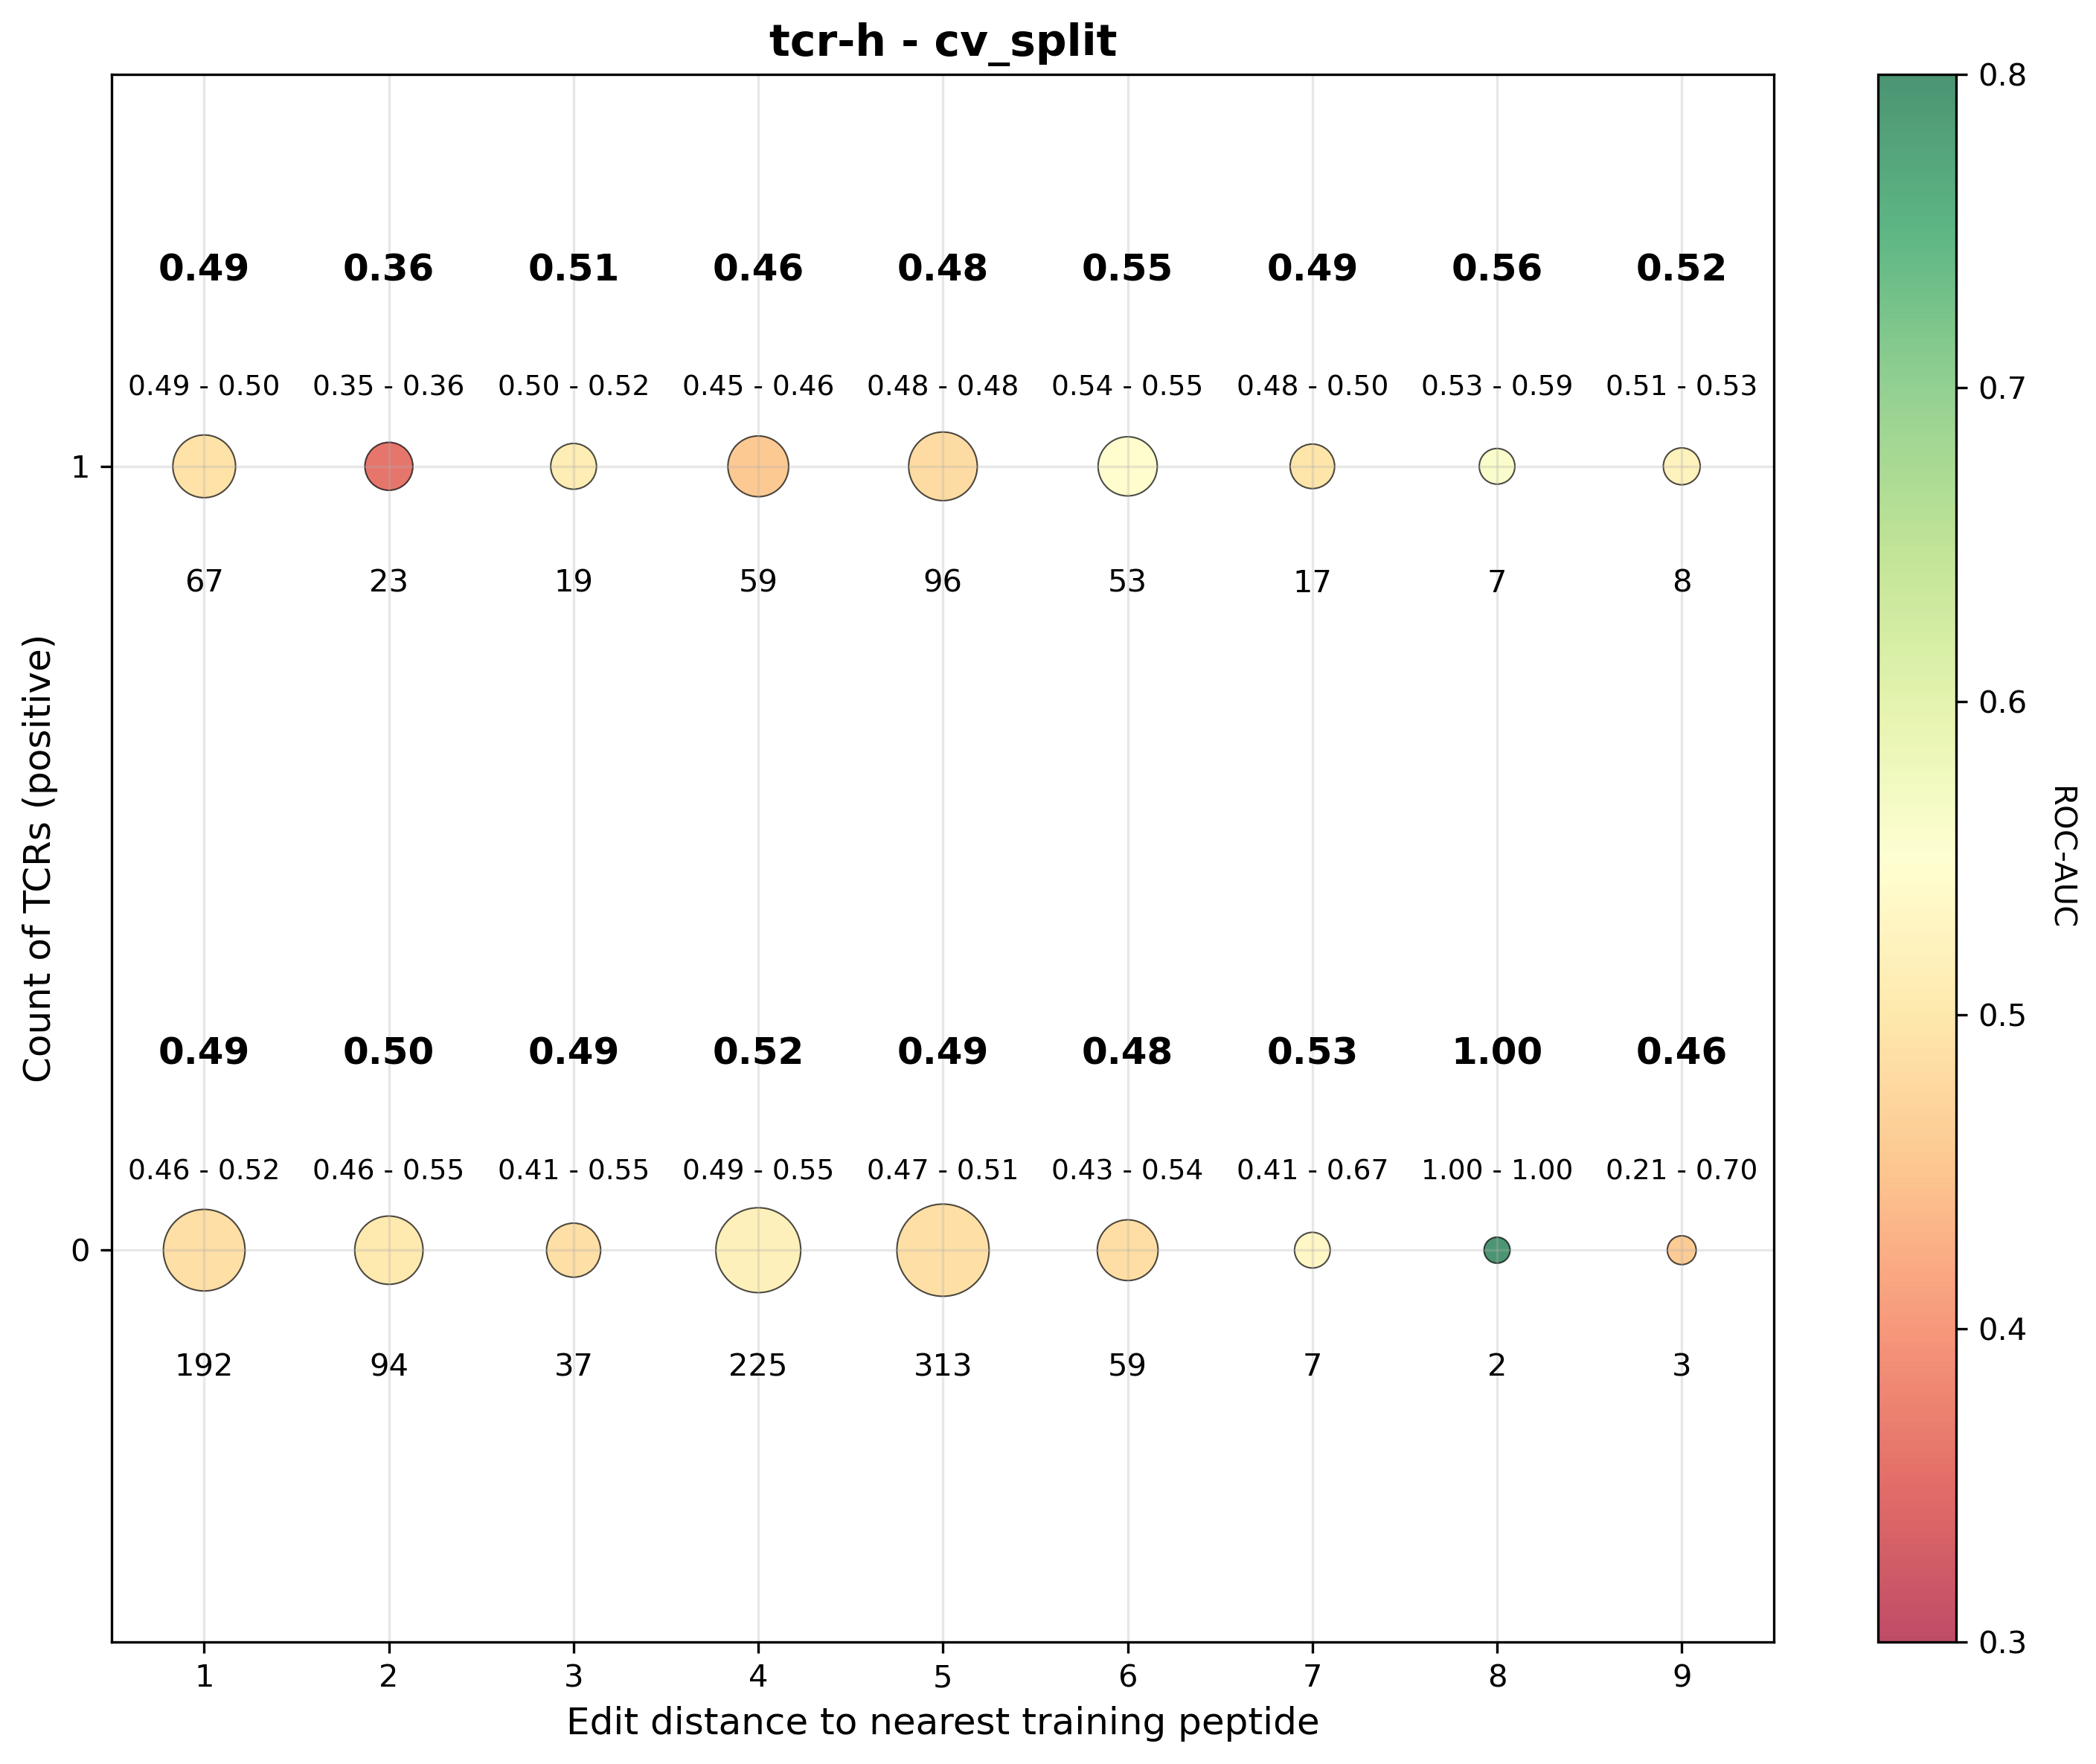

Data behind this chart, as committed beside it:
dist, tcr_bin, rocauc, obs_cnt, pep_cnt, rocauc_ci_low, rocauc_ci_high
1, 0, 0.487, 1033, 192.0, 0.4554, 0.5179
1, 1, 0.4909, 38986, 67.0, 0.486, 0.4957
2, 0, 0.5015, 472.0, 94.0, 0.4586, 0.5483
2, 1, 0.3589, 17624, 23.0, 0.3518, 0.3645
3, 0, 0.487, 198.0, 37.0, 0.412, 0.5512
3, 1, 0.5101, 6084, 19.0, 0.4975, 0.5218
4, 0, 0.5183, 1207, 225.0, 0.4925, 0.548
4, 1, 0.4552, 41106, 59.0, 0.4508, 0.4596
5, 0, 0.4893, 1632, 313.0, 0.4662, 0.5126
5, 1, 0.4805, 87633, 96.0, 0.4773, 0.4837
6, 0, 0.485, 315.0, 59.0, 0.4314, 0.5402
6, 1, 0.546, 20601, 53.0, 0.5388, 0.5525
7, 0, 0.5325, 63.0, 7.0, 0.4066, 0.6651
7, 1, 0.4936, 9621, 17.0, 0.4837, 0.5035
8, 0, 1.0, 11.0, 2.0, 1.0, 1.0
8, 1, 0.5583, 892.0, 7.0, 0.5267, 0.5901
9, 0, 0.4565, 23.0, 3.0, 0.2131, 0.7
9, 1, 0.5224, 10191, 8.0, 0.5131, 0.5319
